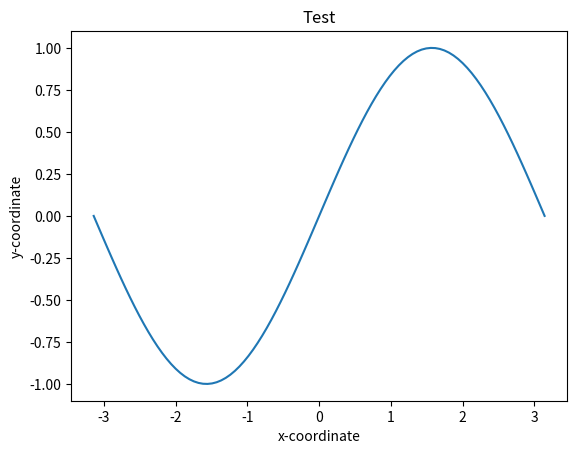

This figure's Python source:
import matplotlib.pyplot as plt
import numpy

x = numpy.linspace(-numpy.pi, numpy.pi, 100)
y = numpy.sin(x)

plt.plot(x, y)
plt.title("Test")
plt.xlabel("x-coordinate")
plt.ylabel("y-coordinate")
plt.show()

